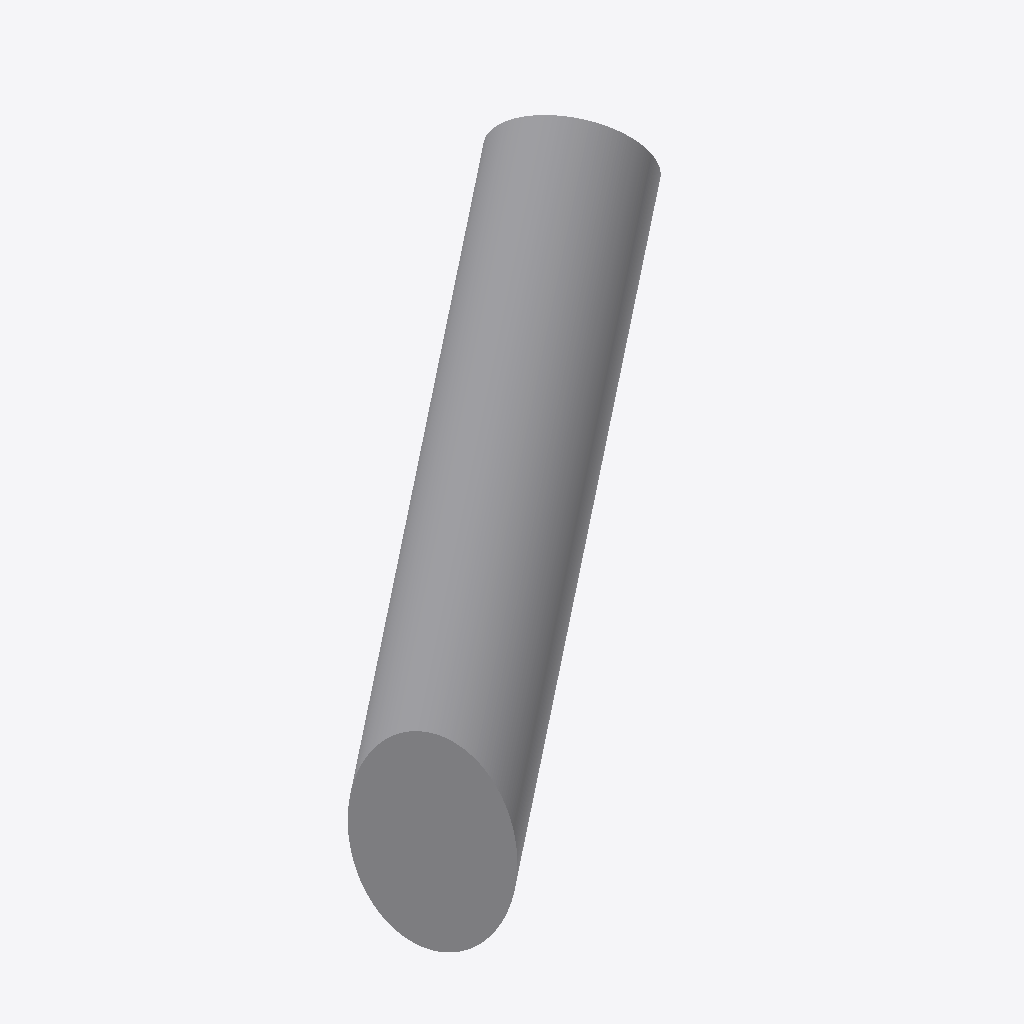
Isometric view of an IFC building model (IFC-SPF (STEP), schema IFC4, length unit metre), seen from the south-west, elements coloured by IFC class: 1 other element (light grey).
Extent 29.6 m × 23.9 m × 22.9 m (x, y, z). Storeys (1): Floor 3 at 30.00 m. Elements (1): 1 IfcBuildingElementProxy.

HEADER;
FILE_DESCRIPTION(('ViewDefinition [DesignTransferView]','Comment [Comments]','Comment [System: OpenBuildings Designer10.00.00.99 debug build Jan  1?? 2021 14:03:02]'),'2;1');
FILE_NAME('Plane.Cyllinder.Ellipse.PolyCurve','2021-01-03T12:23:43+03:00',('First Name Last Name'),('Organization Name'),'ST-DEVELOPER v16.13','OpenBuildings Designer10.00.00.99','Administrator');
FILE_SCHEMA(('IFC4'));
ENDSEC;
DATA;
#142=IFCPROJECT('1JmBUThP19Z8wED88xGwCF',#153,'BuildingTemplate_US','BuildingTemplate_US',$,'BuildingTemplate_US',$,(#13),#141);
#91=IFCSITE('006_i1V1D0tAKEh_$vljQt',#153,'Site 1','Site 1',$,#58,$,'Site 1',.ELEMENT.,$,$,0.0,$,#144);
#19=IFCBUILDING('3_IkJInE13hR6Xwo4VKOgh',#153,'Bldg 1','3 Story Building',$,#59,$,'Bldg 1',.ELEMENT.,0.0,0.0,#145);
#18=IFCBUILDINGSTOREY('1$$A7dvwDpoFingbCLxAzi',#153,'Floor 3','Administrative and employee lounge',$,#60,$,'Floor 3',.ELEMENT.,30.0);
#20=IFCBUILDINGELEMENTPROXY('0xrrmmA8wZn5vY5L8ojY_G',#153,'Element type: 106','8066*bspline surface!Default','',#61,#16,'8066*bspline surface!Default',.NOTDEFINED.);
ENDSEC;
